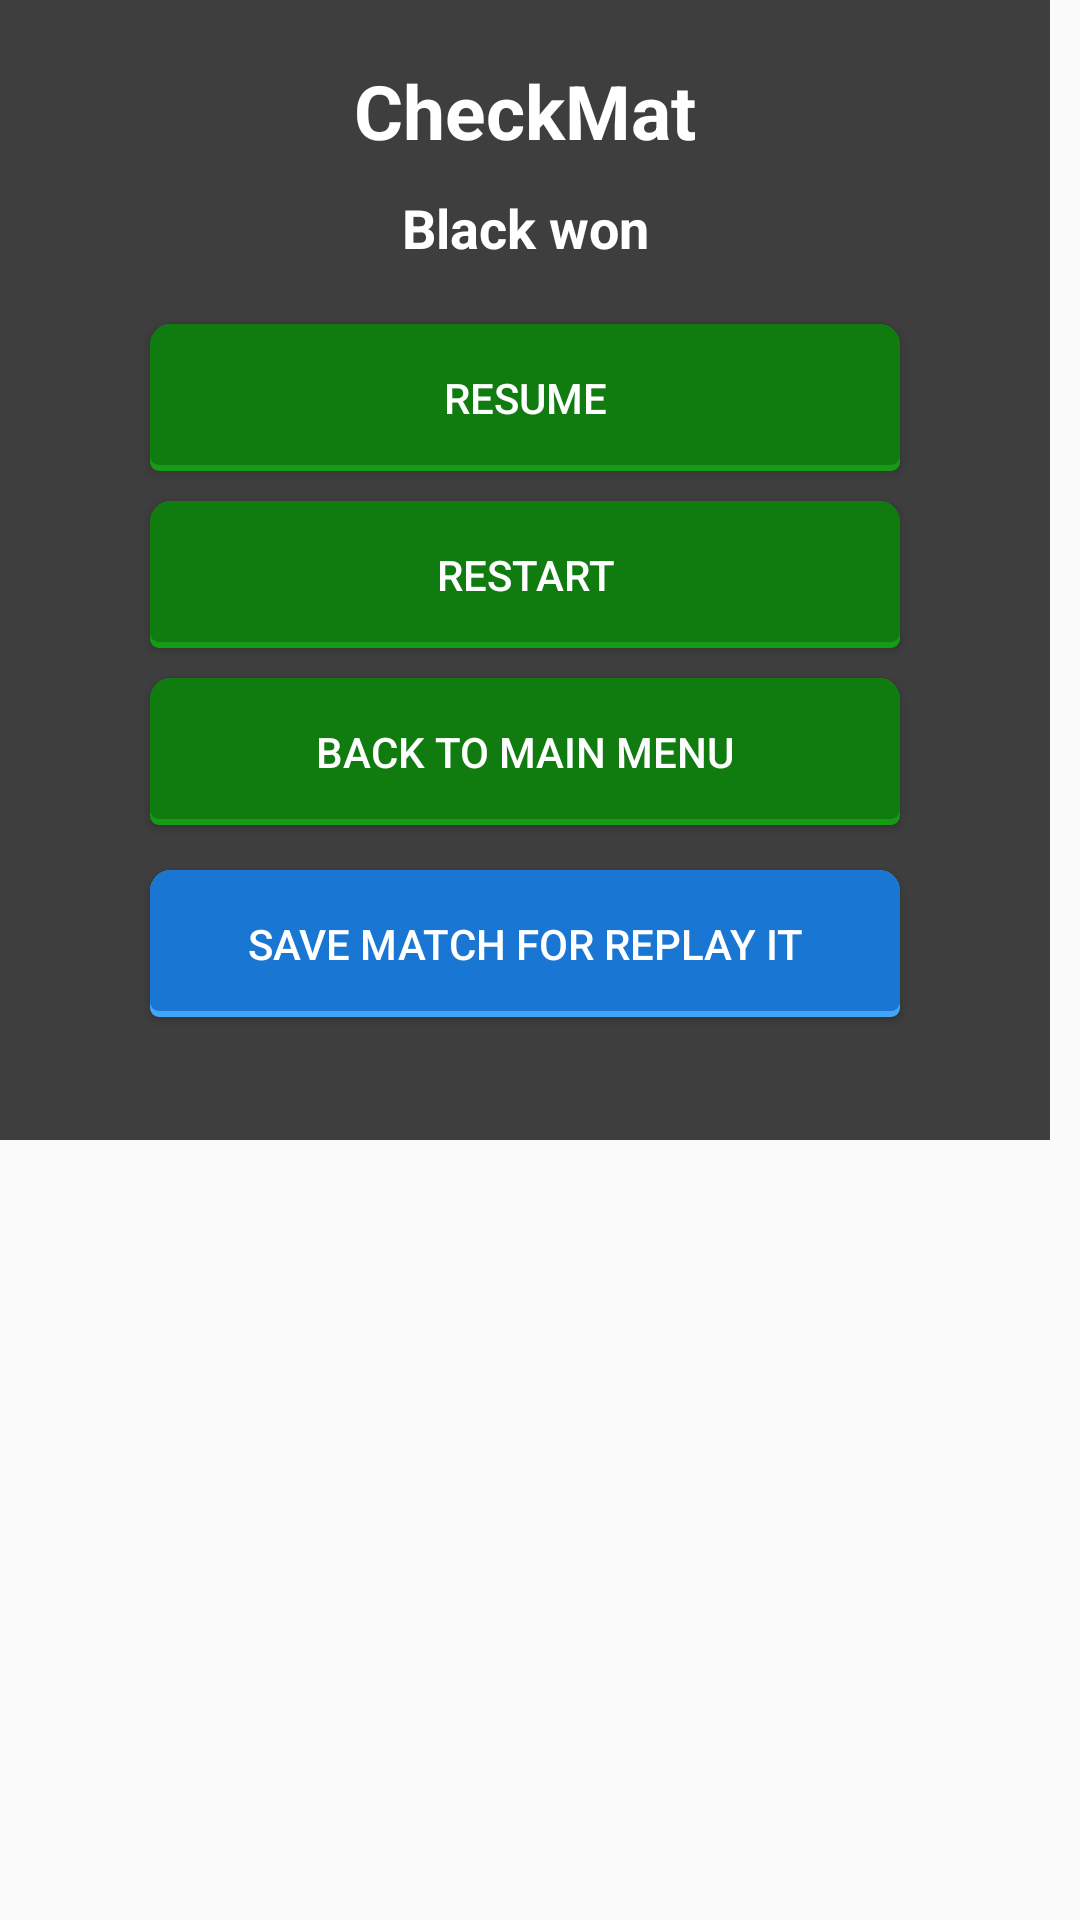

The Android layout XML behind this screen, and the referenced resources:
<!-- AndroidManifest.xml: application theme AppTheme -->
<!-- res/layout/end_game.xml -->
<?xml version="1.0" encoding="utf-8"?>
<FrameLayout xmlns:android="http://schemas.android.com/apk/res/android"
    android:layout_width="wrap_content"
    android:layout_height="wrap_content">
    <LinearLayout
        android:layout_width="350dp"
        android:layout_height="380dp"
        android:background="@color/colorBarBackground"
        android:orientation="vertical">


        <TextView
            android:id="@+id/tv_gameover"
            android:layout_width="match_parent"
            android:layout_height="wrap_content"
            android:layout_marginBottom="10dp"
            android:layout_marginTop="20dp"
            android:text="@string/en_checkmat"
            android:textAlignment="center"
            android:textColor="@color/colorWhite"
            android:textSize="25sp"
            android:textStyle="bold" />

        <TextView
            android:id="@+id/tv_result"
            android:layout_width="match_parent"
            android:layout_height="wrap_content"
            android:layout_marginBottom="10dp"
            android:text="@string/en_black_won"
            android:textAlignment="center"
            android:textColor="@color/colorWhite"
            android:textSize="18sp"
            android:textStyle="bold" />

        <Button
            android:id="@+id/btn_resume"
            android:layout_width="250dp"
            android:layout_height="wrap_content"
            android:layout_gravity="center"
            android:layout_marginTop="10dp"
            android:background="@drawable/myappbutton"
            android:text="@string/en_resume"
            android:textColor="@color/colorWhite" />

        <Button
            android:id="@+id/btn_restart"
            android:layout_width="250dp"
            android:layout_height="wrap_content"
            android:layout_gravity="center"
            android:layout_marginTop="10dp"
            android:background="@drawable/myappbutton"
            android:text="@string/en_restart"
            android:textColor="@color/colorWhite" />

        <Button
            android:id="@+id/btn_back_menu"
            android:layout_width="250dp"
            android:layout_height="wrap_content"
            android:layout_gravity="center"
            android:layout_marginTop="10dp"
            android:background="@drawable/myappbutton"
            android:text="@string/en_back_to_main_menu"
            android:textColor="@color/colorWhite" />

        <Button
            android:id="@+id/btn_save"
            android:layout_width="250dp"
            android:layout_height="wrap_content"
            android:layout_gravity="center"
            android:layout_marginTop="15dp"
            android:background="@drawable/signupbutton"
            android:text="@string/en_save_match_for_replay_it"
            android:textColor="@color/colorWhite" />
    </LinearLayout>
</FrameLayout>
<!-- resources referenced by this layout -->
<resources>
  <color name="colorBarBackground">#3e3e3e</color>
  <color name="colorWhite">#ffffff</color>
  <!-- drawable signupbutton (drawable) -->
  <?xml version="1.0" encoding="utf-8"?>
  <selector xmlns:android="http://schemas.android.com/apk/res/android">
      <item android:state_pressed="false">
          <layer-list xmlns:android="http://schemas.android.com/apk/res/android">
              <item>
                  <shape android:shape="rectangle">
                      <solid android:color="#42a5f5" />
                      <corners android:topLeftRadius="7dp" android:topRightRadius="7dp" android:bottomLeftRadius="3dp" android:bottomRightRadius="3dp" />
                  </shape>
              </item>
  
              <item
                  android:bottom="2dp">
                  <shape android:shape="rectangle">
                      <solid android:color="#1976d2" />
                      <corners android:topLeftRadius="7dp" android:topRightRadius="7dp" android:bottomLeftRadius="3dp" android:bottomRightRadius="3dp" />
                      <padding
                          android:left="0dp"
                          android:top="15dp"
                          android:right="0dp"
                          android:bottom="15dp"
                          />
                  </shape>
              </item>
          </layer-list>
      </item>
      <item android:state_pressed="true">
          <layer-list xmlns:android="http://schemas.android.com/apk/res/android">
              <item>
                  <shape android:shape="rectangle">
                      <solid android:color="#42a5f5" />
                      <corners android:topLeftRadius="7dp" android:topRightRadius="7dp" android:bottomLeftRadius="3dp" android:bottomRightRadius="3dp" />
                      <padding
                          android:left="0dp"
                          android:top="15dp"
                          android:right="0dp"
                          android:bottom="15dp"
                          />
                  </shape>
              </item>
          </layer-list>
      </item>
  </selector>
  <string name="en_back_to_main_menu">Back to main menu</string>
  <string name="en_black_won">Black won</string>
  <string name="en_checkmat">CheckMat</string>
  <string name="en_restart">Restart</string>
  <string name="en_resume">Resume</string>
  <string name="en_save_match_for_replay_it">Save match for replay it</string>
  <style name="AppTheme" parent="Theme.AppCompat.Light.DarkActionBar">
          
          <item name="android:windowNoTitle">true</item>
          <item name="colorPrimary">@color/colorPrimary</item>
          <item name="colorPrimaryDark">@color/colorPrimaryDark</item>
          <item name="colorAccent">@color/colorAccent</item>
      </style>
  <color name="colorPrimary">#3F51B5</color>
  <color name="colorPrimaryDark">#303f9f</color>
  <color name="colorAccent">#ff4081</color>
</resources>
